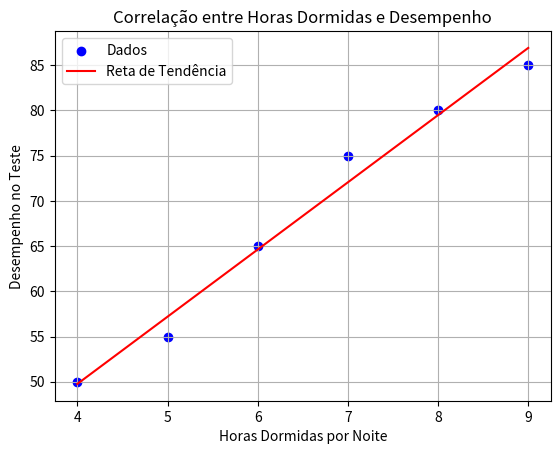

Generate this figure with matplotlib:
# Efetuar cálculo da Correlação e visualização entre horas dormidas e desempenho
import numpy as np
import matplotlib.pyplot as plt

# Horas dormidas por noite (exemplo)
horas_dormidas = np.array([4,5,6,7,8,9])
# Desempenho em um teste (notas fictícias)
desempenho = np.array([50,55,65,75,80,85])

# Cálculo da correlação de Pearson
correlacao = np.corrcoef(horas_dormidas, desempenho)[0, 1]
print(f"Coeficiente de correlação de Pearson: {correlacao:.4f}")

# Ajuste linear (reta de tendência)
coeficientes = np.polyfit(horas_dormidas, desempenho, 1)
reta_tendencia = np.poly1d(coeficientes)

# Plotagem dos dados e da reta de tendência
plt.scatter(horas_dormidas, desempenho, color='blue', label='Dados')
plt.plot(horas_dormidas, reta_tendencia(horas_dormidas), color='red', label='Reta de Tendência')
plt.xlabel('Horas Dormidas por Noite')
plt.ylabel('Desempenho no Teste')
plt.title('Correlação entre Horas Dormidas e Desempenho')
plt.legend()
plt.grid(True)
plt.show()
